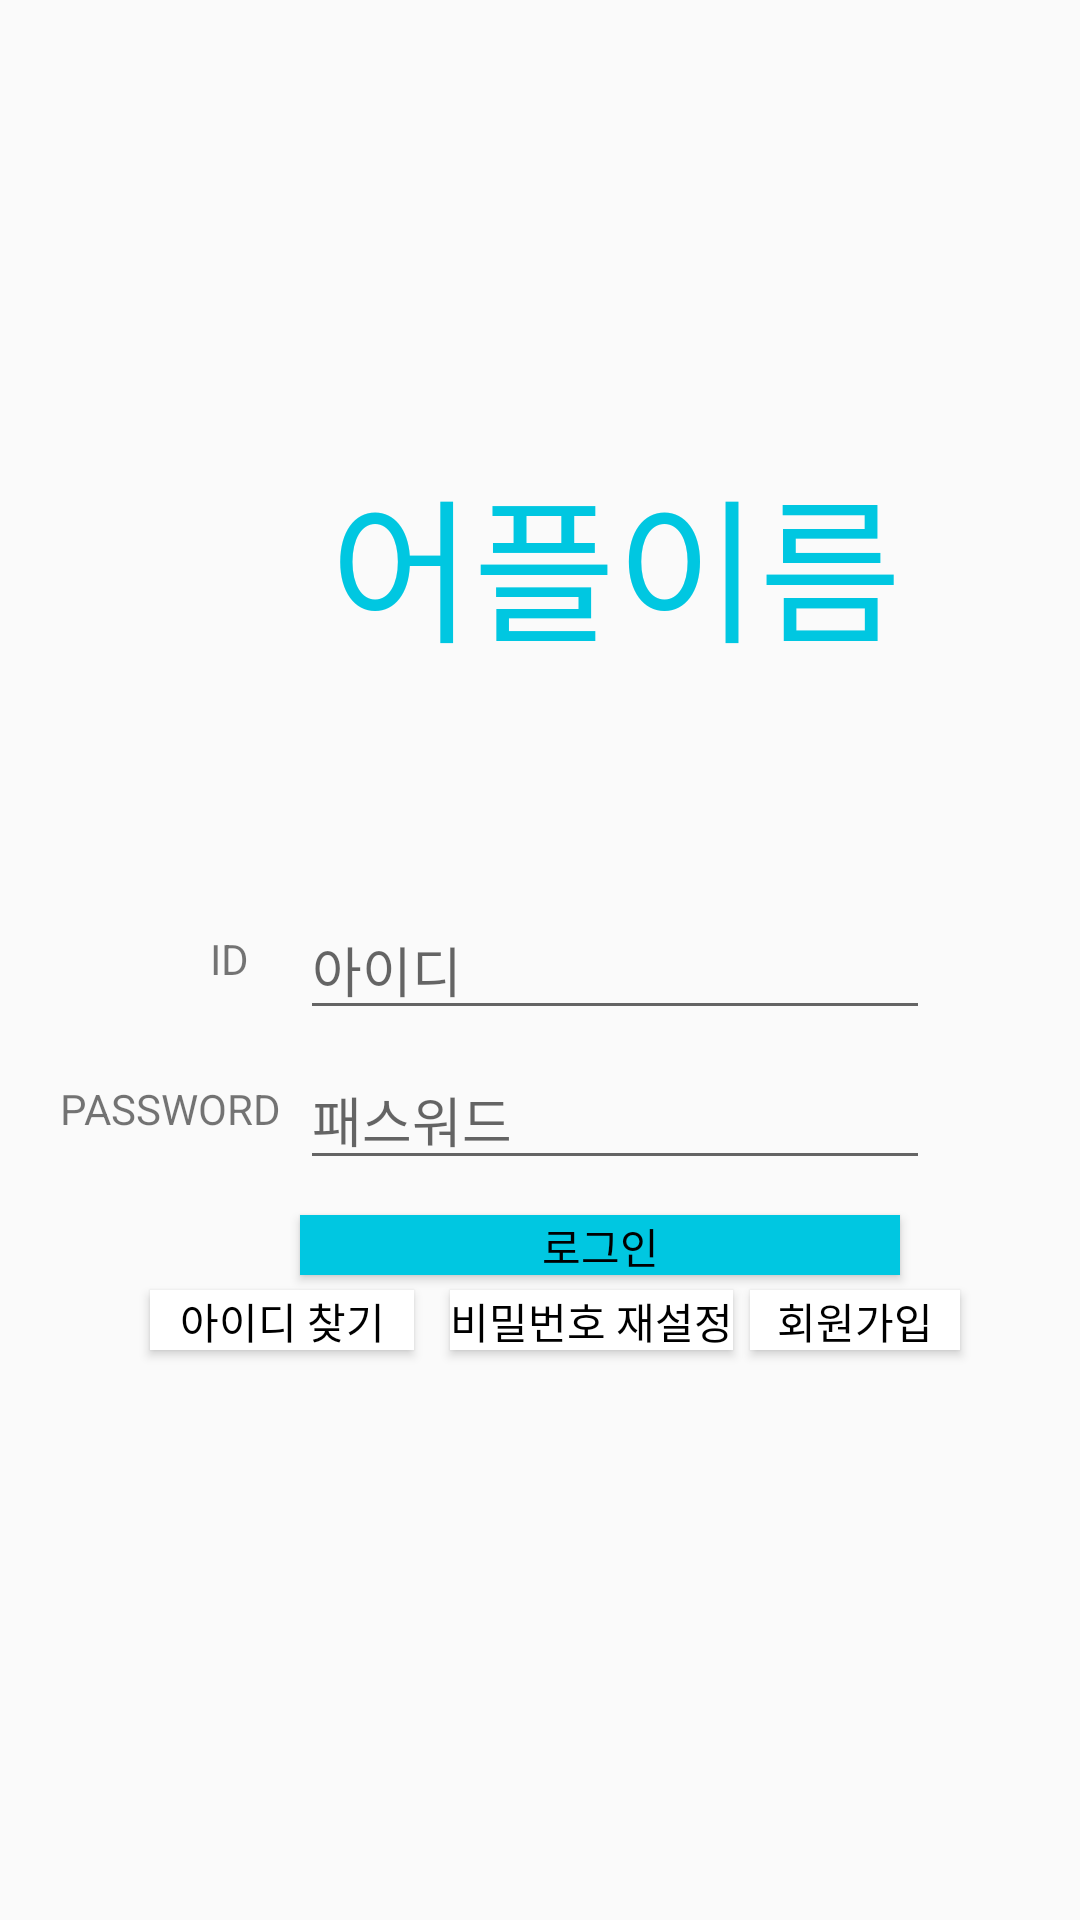

The Android layout XML behind this screen, and the referenced resources:
<!-- AndroidManifest.xml: application theme AppTheme -->
<!-- res/layout/activity_main.xml -->
<?xml version="1.0" encoding="utf-8"?>
<RelativeLayout xmlns:android="http://schemas.android.com/apk/res/android"
    xmlns:tools="http://schemas.android.com/tools"
    android:layout_width="match_parent"
    android:layout_height="match_parent"
    android:id="@+id/Layout_root">

    <TextView
        android:layout_width="wrap_content"
        android:layout_height="wrap_content"
        android:layout_marginStart="110dp"
        android:layout_marginTop="150dp"
        android:layout_marginEnd="8dp"
        android:textSize="25pt"
        android:textColor="@color/colorskyblue"
        android:fontFamily="@font/peach"
        android:text="어플이름"/>
    <TextView
        android:layout_width="wrap_content"
        android:layout_height="wrap_content"
        android:layout_marginStart="70dp"
        android:layout_marginTop="310dp"
        android:layout_marginEnd="8dp"
        android:text="ID"/>
    <EditText
        android:id="@+id/et_id"
        android:layout_width="wrap_content"
        android:layout_height="wrap_content"
        android:layout_marginStart="100dp"
        android:layout_marginTop="300dp"
        android:layout_marginEnd="8dp"
        android:ems="10"
        android:hint="아이디"
        android:inputType="textPersonName" />
    <TextView
        android:layout_width="wrap_content"
        android:layout_height="wrap_content"
        android:layout_marginStart="20dp"
        android:layout_marginTop="360dp"
        android:layout_marginEnd="8dp"
        android:text="PASSWORD"/>
    <EditText
        android:id="@+id/et_pass"
        android:layout_width="wrap_content"
        android:layout_height="wrap_content"
        android:layout_marginStart="100dp"
        android:layout_marginTop="350dp"
        android:layout_marginEnd="8dp"
        android:ems="10"
        android:hint="패스워드"
        android:inputType="textPassword"/>
    <Button
        android:id="@+id/btn_login"
        android:layout_width="200dp"
        android:layout_height="20dp"
        android:layout_marginStart="100dp"
        android:layout_marginTop="405dp"
        android:layout_marginEnd="8dp"
        android:textColor="@color/colorback"
        android:radius="100dp"
        android:background="@color/colorskyblue"
        android:text="로그인" />
    <Button
        android:id="@+id/btn_idsearch"
        android:layout_width="wrap_content"
        android:layout_height="20dp"
        android:layout_marginStart="50dp"
        android:layout_marginTop="430dp"
        android:layout_marginEnd="8dp"
        android:textColor="@color/colorback"
        android:radius="100dp"
        android:background="@color/colorwhite"
        android:text="아이디 찾기" />
    <Button
        android:id="@+id/btn_paswwsearch"
        android:layout_width="wrap_content"
        android:layout_height="20dp"
        android:layout_marginStart="150dp"
        android:layout_marginTop="430dp"
        android:layout_marginEnd="8dp"
        android:textColor="@color/colorback"
        android:radius="100dp"
        android:background="@color/colorwhite"
        android:text="비밀번호 재설정"
        android:onClick="clickbtn3"/>
    <Button
        android:id="@+id/btn_register"
        android:layout_width="70dp"
        android:layout_height="20dp"
        android:layout_marginStart="250dp"
        android:layout_marginTop="430dp"
        android:layout_marginEnd="8dp"
        android:textColor="@color/colorback"
        android:radius="100dp"
        android:background="@color/colorwhite"
        android:text="회원가입"
        android:onClick="clickbtn4"/>
</RelativeLayout>
<!-- resources referenced by this layout -->
<resources>
  <color name="colorback">#000000</color>
  <color name="colorskyblue">#00C7E1</color>
  <color name="colorwhite">#FFFFFF</color>
  <style name="AppTheme" parent="Theme.AppCompat.Light.DarkActionBar">
          
          <item name="colorPrimary">#05C8E1</item>
          <item name="colorPrimaryDark">#FFFFFF</item>
          <item name="colorAccent">@color/colorAccent</item>
      </style>
  <!-- not gathered from this repository: default colours our renderer supplied (Android Studio template values) -->
  <color name="colorAccent">#FF03DAC5</color>
</resources>
